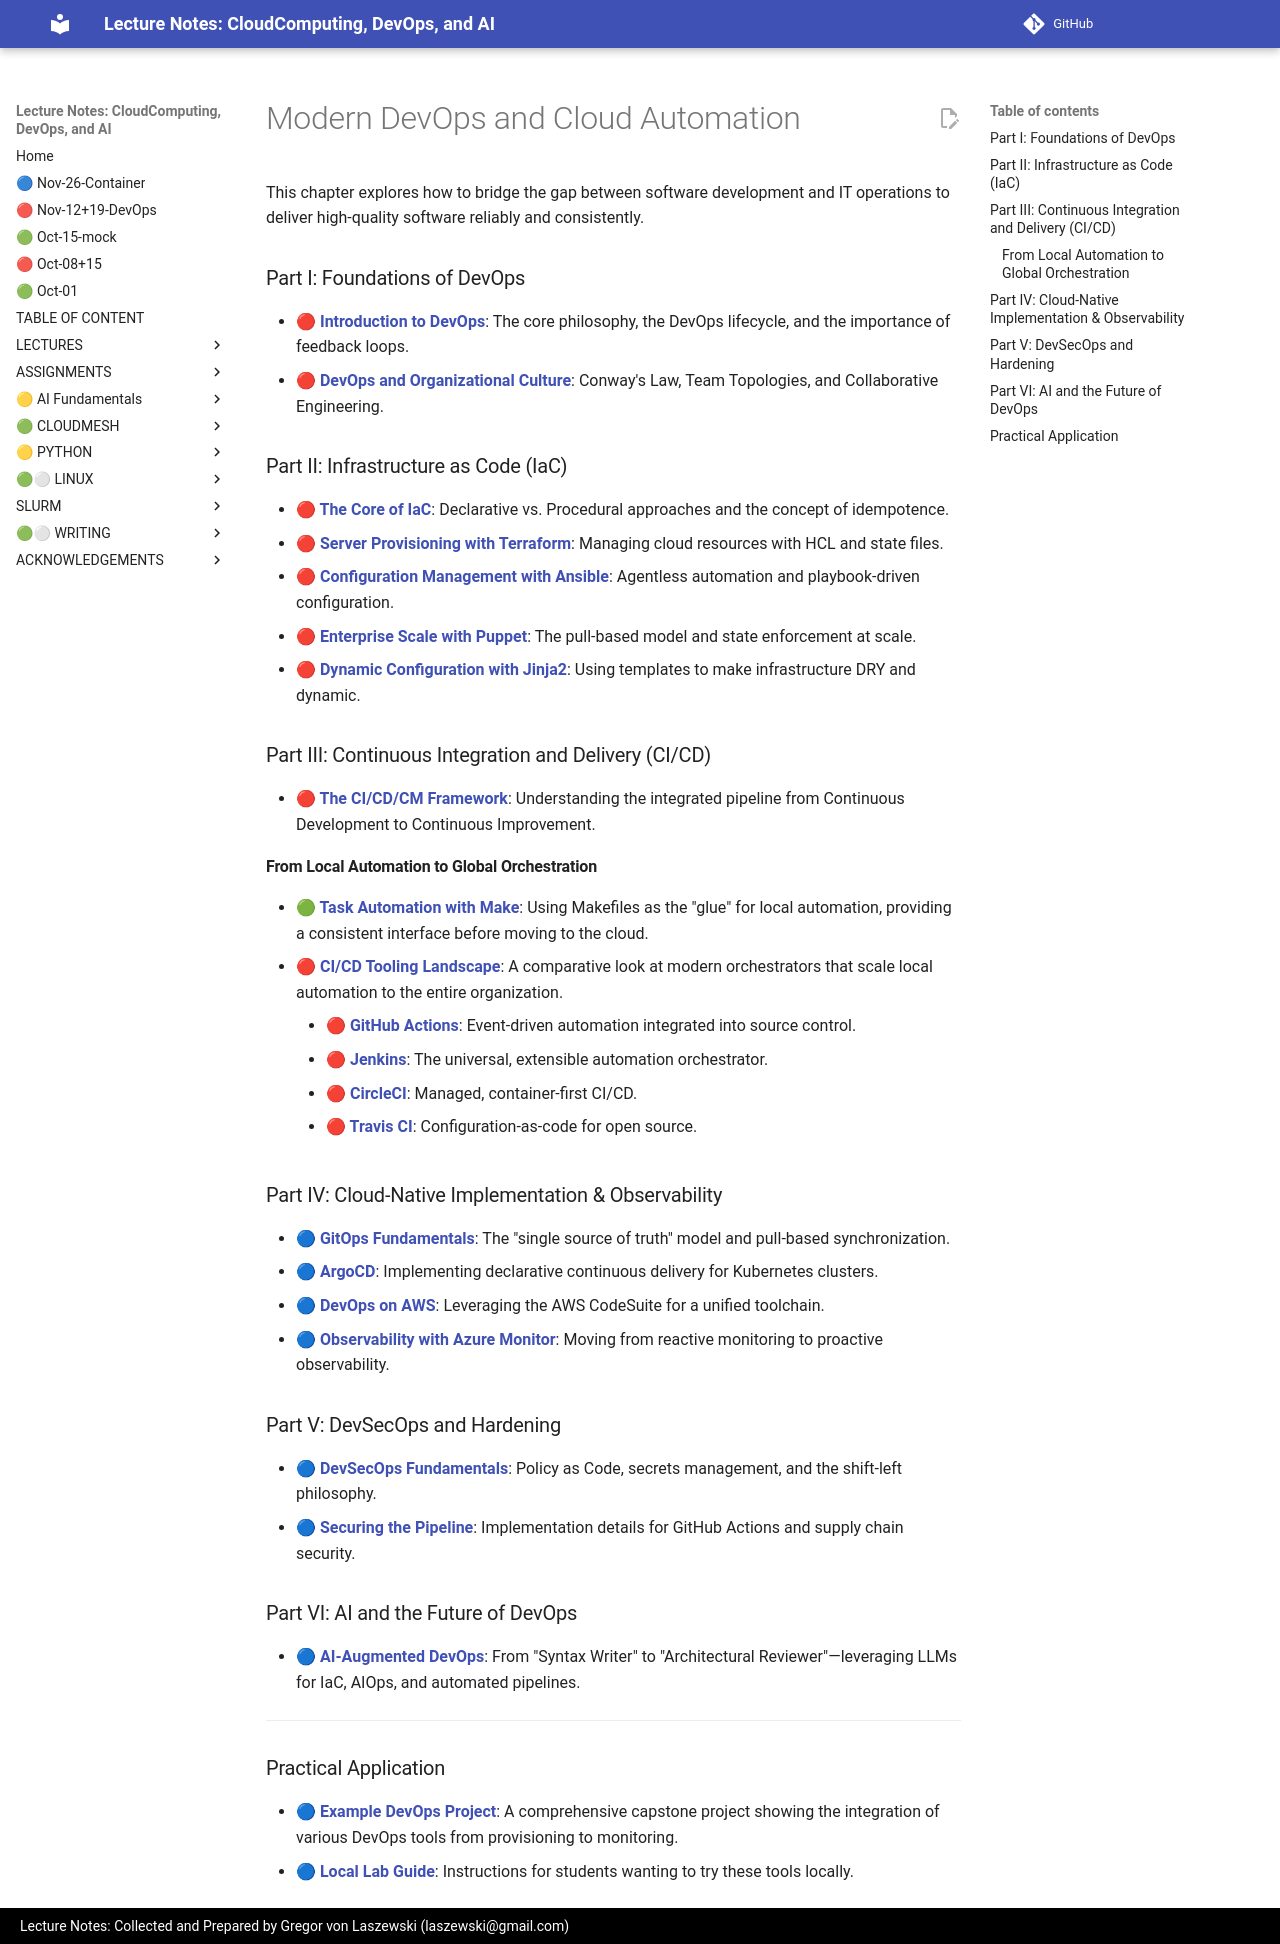

repository: cloudmesh-ai/cloudmesh-ai-lecture · page: section/devops/CHAPTER/index.html · generator: mkdocs

# Modern DevOps and Cloud Automation

<!--start-->
This chapter explores how to bridge the gap between software development and IT operations to deliver high-quality software reliably and consistently.

### Part I: Foundations of DevOps

* **[🔴 Introduction to DevOps](/section/devops/devops.md)**: The core philosophy, the DevOps lifecycle, and the importance of feedback loops.
* **[🔴 DevOps and Organizational Culture](/section/devops/devops-team.md)**: Conway's Law, Team Topologies, and Collaborative Engineering.

### Part II: Infrastructure as Code (IaC)

* **[🔴 The Core of IaC](/section/devops/devops-iac.md)**: Declarative vs. Procedural approaches and the concept of idempotence.
* **[🔴 Server Provisioning with Terraform](/section/devops/terraform.md)**: Managing cloud resources with HCL and state files.
* **[🔴 Configuration Management with Ansible](/section/devops/ansible.md)**: Agentless automation and playbook-driven configuration.
* **[🔴 Enterprise Scale with Puppet](/section/devops/puppet.md)**: The pull-based model and state enforcement at scale.
* **[🔴 Dynamic Configuration with Jinja2](/section/devops/devops-jinja2.md)**: Using templates to make infrastructure DRY and dynamic.

### Part III: Continuous Integration and Delivery (CI/CD)

* **[🔴 The CI/CD/CM Framework](/section/devops/devop-ci.md)**: Understanding the integrated pipeline from Continuous Development to Continuous Improvement.

#### From Local Automation to Global Orchestration
* **[🟢 Task Automation with Make](/section/devops/make.md)**: Using Makefiles as the "glue" for local automation, providing a consistent interface before moving to the cloud.
* **[🔴 CI/CD Tooling Landscape](/section/devops/ci-cd-comparison.md)**: A comparative look at modern orchestrators that scale local automation to the entire organization.
    * **[🔴 GitHub Actions](/section/devops/github-workflows.md)**: Event-driven automation integrated into source control.
    * **[🔴 Jenkins](/section/devops/jenkins.md)**: The universal, extensible automation orchestrator.
    * **[🔴 CircleCI](/section/devops/circleci.md)**: Managed, container-first CI/CD.
    * **[🔴 Travis CI](/section/devops/travis.md)**: Configuration-as-code for open source.

### Part IV: Cloud-Native Implementation & Observability

* **[🔵 GitOps Fundamentals](/section/devops/gitops-fundamentals.md)**: The "single source of truth" model and pull-based synchronization.
* **[🔵 ArgoCD](/section/devops/argocd.md)**: Implementing declarative continuous delivery for Kubernetes clusters.
* **[🔵 DevOps on AWS](/section/devops/devop-aws.md)**: Leveraging the AWS CodeSuite for a unified toolchain.
* **[🔵 Observability with Azure Monitor](/section/devops/devop-azure-monitor.md)**: Moving from reactive monitoring to proactive observability.

### Part V: DevSecOps and Hardening

* **[🔵 DevSecOps Fundamentals](/section/devops/devsecops.md)**: Policy as Code, secrets management, and the shift-left philosophy.
* **[🔵 Securing the Pipeline](/section/devops/github-workflow-security.md)**: Implementation details for GitHub Actions and supply chain security.

### Part VI: AI and the Future of DevOps

* **[🔵 AI-Augmented DevOps](/section/devops/ai-devops.md)**: From "Syntax Writer" to "Architectural Reviewer"—leveraging LLMs for IaC, AIOps, and automated pipelines.

---

### Practical Application

* **[🔵 Example DevOps Project](/section/devops/example-devops-project.md)**: A comprehensive capstone project showing the integration of various DevOps tools from provisioning to monitoring.
* **[🔵 Local Lab Guide](/section/devops/local-lab.md)**: Instructions for students wanting to try these tools locally.

<!--end-->
